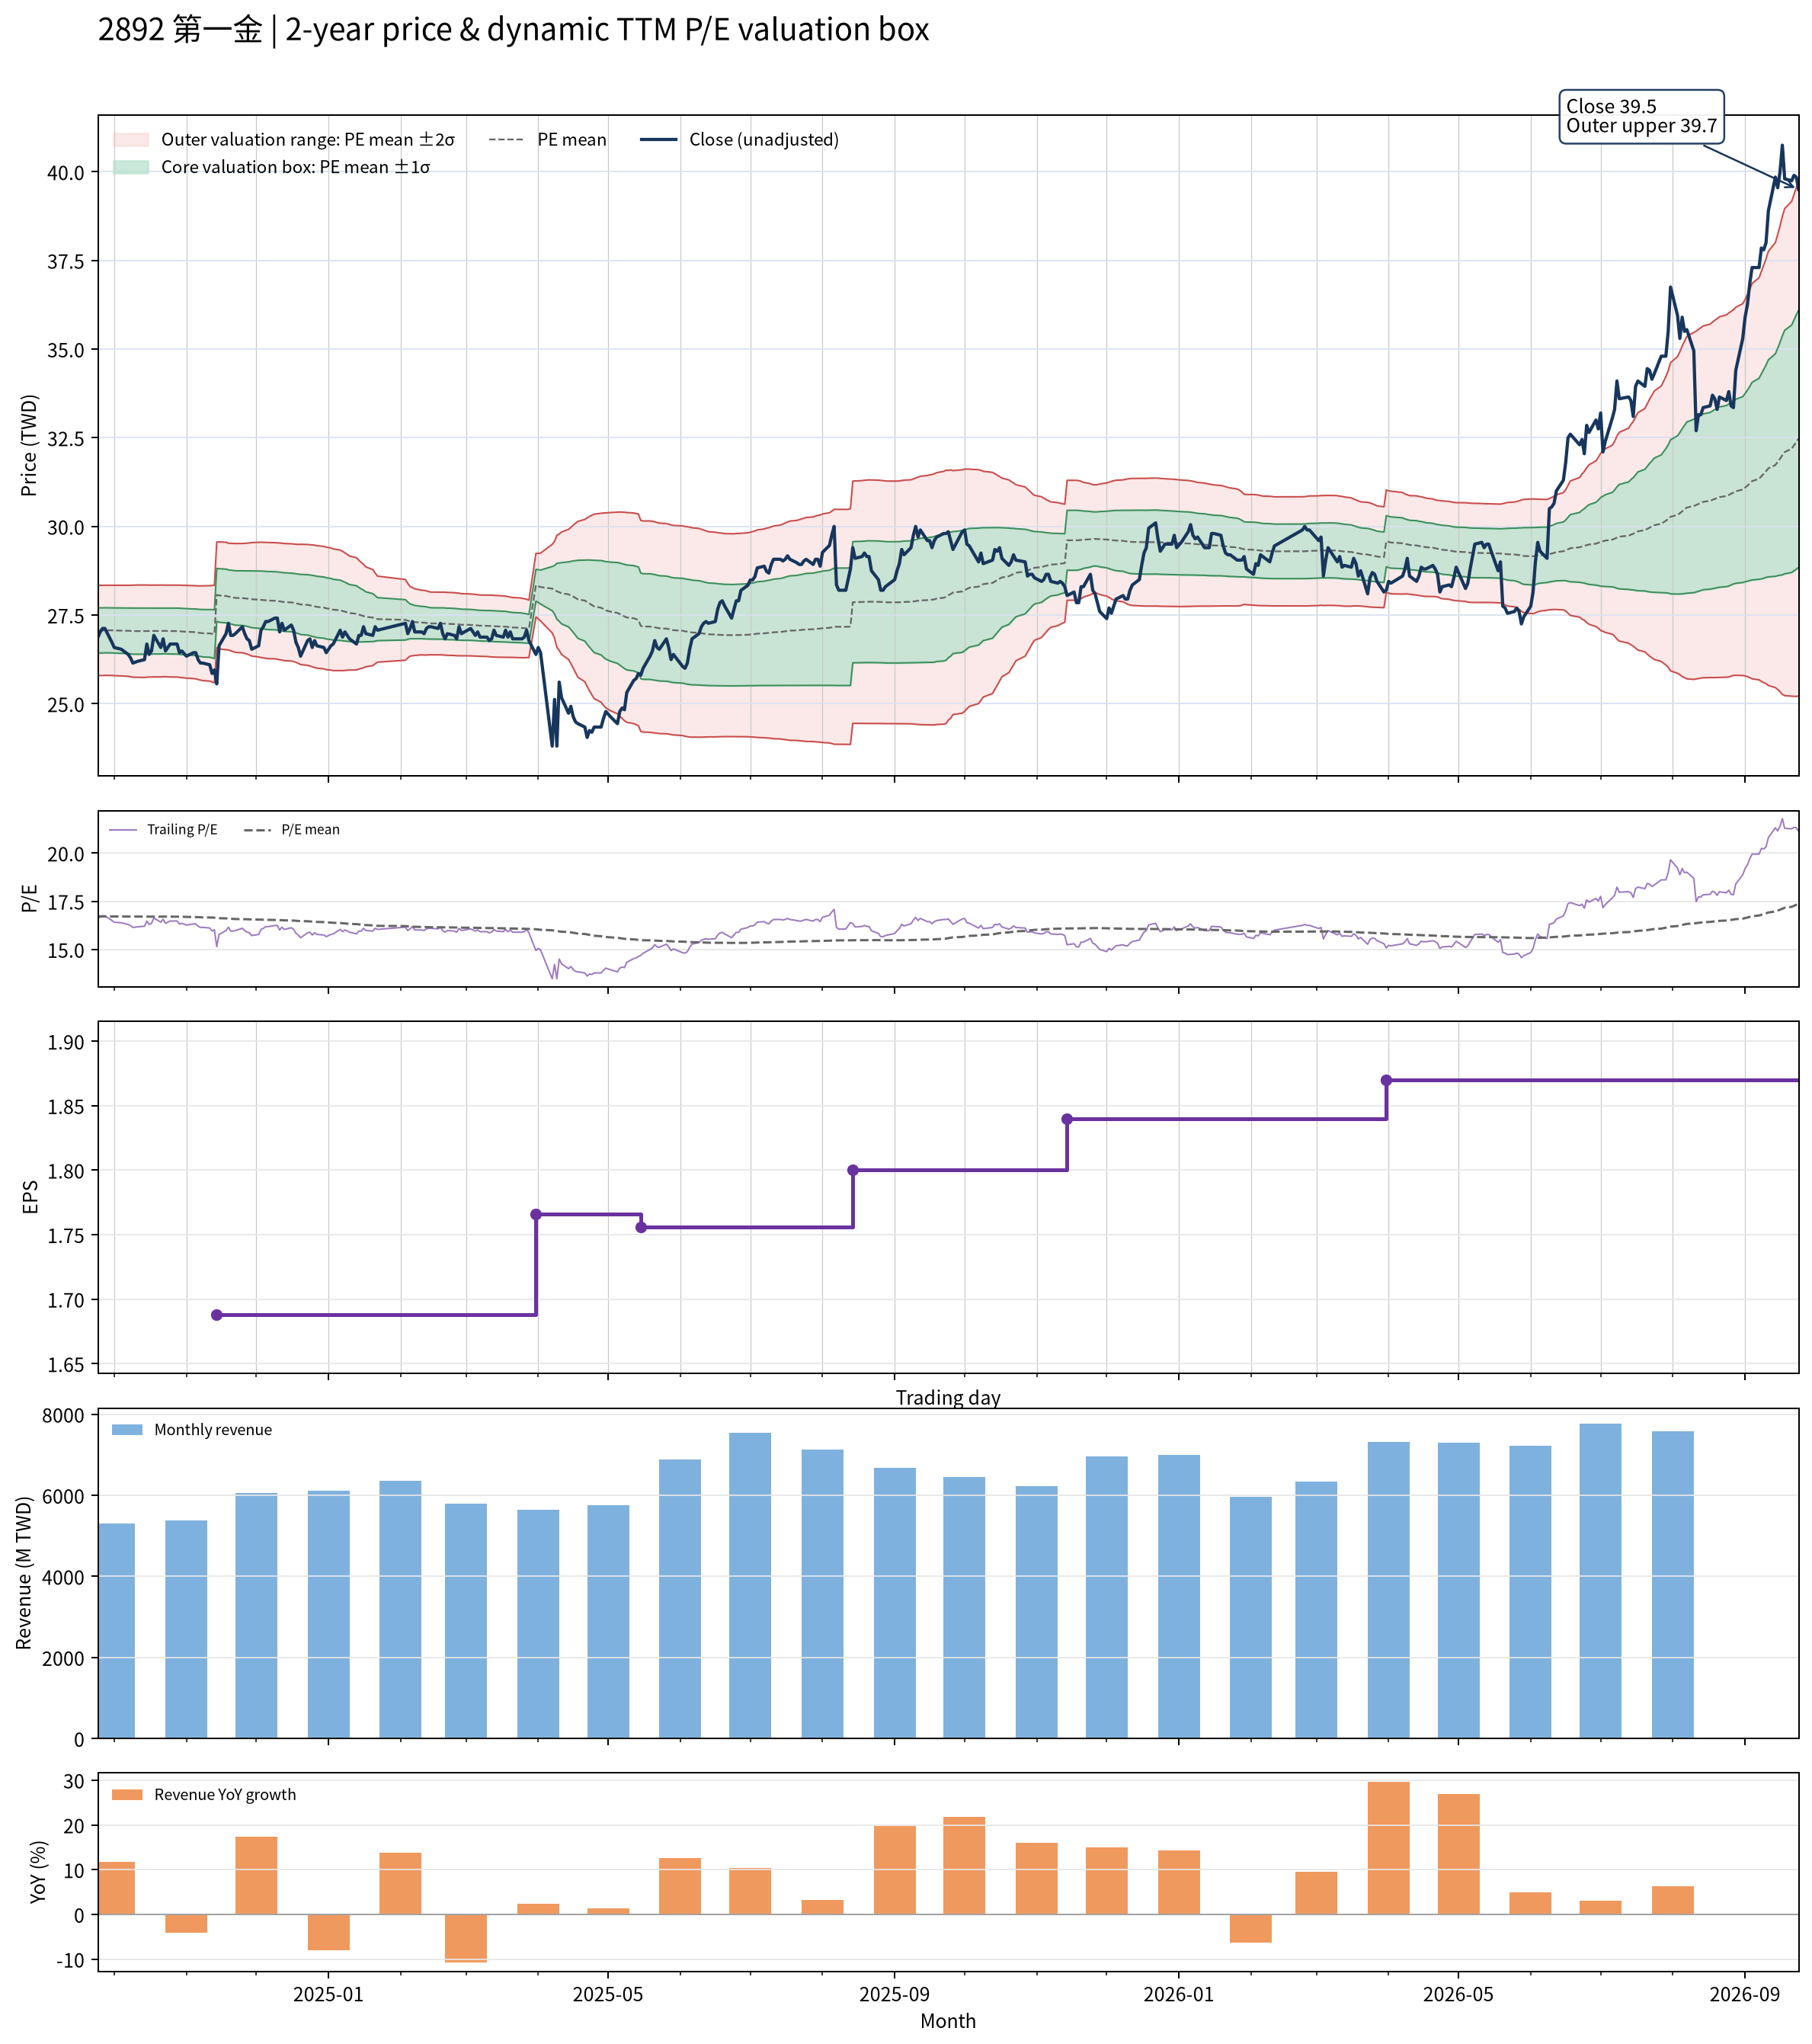

Source data for this figure (header and first rows):
date, close, available_date, period_end, ttm_eps, pe, pe_mean, pe_std, price_m2, price_m1, price_mean, price_p1, price_p2, forward_eps, forward_pe, forward_pe_mean, forward_pe_std, forward_price_m2, forward_price_m1, forward_price_mean, forward_price_p1, forward_price_p2
2024-09-24, 26.88, 2024-08-14, 2024-06-30, 1.62, 16.6, 16.71, 0.3929, 25.8, 26.43, 27.07, 27.71, 28.34, , , , , , , , , 
2024-09-25, 27.02, 2024-08-14, 2024-06-30, 1.62, 16.69, 16.71, 0.3928, 25.8, 26.43, 27.07, 27.7, 28.34, , , , , , , , , 
2024-09-26, 27.12, 2024-08-14, 2024-06-30, 1.62, 16.75, 16.71, 0.3927, 25.79, 26.43, 27.07, 27.7, 28.34, , , , , , , , , 
2024-09-27, 27.12, 2024-08-14, 2024-06-30, 1.62, 16.75, 16.72, 0.392, 25.8, 26.44, 27.07, 27.71, 28.34, , , , , , , , , 
2024-09-30, 26.73, 2024-08-14, 2024-06-30, 1.62, 16.51, 16.71, 0.3924, 25.8, 26.43, 27.07, 27.7, 28.34, , , , , , , , , 
2024-10-01, 26.59, 2024-08-14, 2024-06-30, 1.62, 16.42, 16.71, 0.3934, 25.79, 26.43, 27.07, 27.7, 28.34, , , , , , , , , 
2024-10-04, 26.54, 2024-08-14, 2024-06-30, 1.62, 16.39, 16.71, 0.3945, 25.78, 26.42, 27.06, 27.7, 28.34, , , , , , , , , 
2024-10-07, 26.39, 2024-08-14, 2024-06-30, 1.62, 16.3, 16.71, 0.3962, 25.77, 26.42, 27.06, 27.7, 28.34, , , , , , , , , 
2024-10-08, 26.29, 2024-08-14, 2024-06-30, 1.62, 16.23, 16.7, 0.3984, 25.76, 26.41, 27.05, 27.7, 28.34, , , , , , , , , 
2024-10-09, 26.15, 2024-08-14, 2024-06-30, 1.62, 16.14, 16.7, 0.4012, 25.75, 26.4, 27.05, 27.7, 28.35, , , , , , , , , 
2024-10-11, 26.2, 2024-08-14, 2024-06-30, 1.62, 16.17, 16.7, 0.4016, 25.75, 26.4, 27.05, 27.7, 28.35, , , , , , , , , 
2024-10-14, 26.24, 2024-08-14, 2024-06-30, 1.62, 16.2, 16.7, 0.4025, 25.74, 26.39, 27.05, 27.7, 28.35, , , , , , , , , 
2024-10-15, 26.68, 2024-08-14, 2024-06-30, 1.62, 16.48, 16.7, 0.4013, 25.75, 26.4, 27.05, 27.7, 28.35, , , , , , , , , 
2024-10-16, 26.39, 2024-08-14, 2024-06-30, 1.62, 16.3, 16.7, 0.3999, 25.75, 26.4, 27.05, 27.7, 28.35, , , , , , , , , 
2024-10-17, 26.49, 2024-08-14, 2024-06-30, 1.62, 16.36, 16.7, 0.4004, 25.75, 26.4, 27.05, 27.7, 28.35, , , , , , , , , 
2024-10-18, 26.93, 2024-08-14, 2024-06-30, 1.62, 16.63, 16.7, 0.3998, 25.76, 26.4, 27.05, 27.7, 28.35, , , , , , , , , 
2024-10-21, 26.59, 2024-08-14, 2024-06-30, 1.62, 16.42, 16.7, 0.4001, 25.75, 26.4, 27.05, 27.7, 28.35, , , , , , , , , 
2024-10-22, 26.83, 2024-08-14, 2024-06-30, 1.62, 16.57, 16.71, 0.3986, 25.76, 26.41, 27.05, 27.7, 28.35, , , , , , , , , 
2024-10-23, 26.49, 2024-08-14, 2024-06-30, 1.62, 16.36, 16.71, 0.3985, 25.76, 26.41, 27.05, 27.7, 28.35, , , , , , , , , 
2024-10-24, 26.59, 2024-08-14, 2024-06-30, 1.62, 16.42, 16.7, 0.3993, 25.76, 26.4, 27.05, 27.7, 28.34, , , , , , , , , 
2024-10-25, 26.68, 2024-08-14, 2024-06-30, 1.62, 16.48, 16.7, 0.3997, 25.76, 26.4, 27.05, 27.7, 28.34, , , , , , , , , 
2024-10-28, 26.68, 2024-08-14, 2024-06-30, 1.62, 16.48, 16.7, 0.4001, 25.75, 26.4, 27.05, 27.7, 28.34, , , , , , , , , 
2024-10-29, 26.44, 2024-08-14, 2024-06-30, 1.62, 16.33, 16.7, 0.4015, 25.74, 26.39, 27.04, 27.69, 28.34, , , , , , , , , 
2024-10-30, 26.49, 2024-08-14, 2024-06-30, 1.62, 16.36, 16.69, 0.4022, 25.73, 26.39, 27.04, 27.69, 28.34, , , , , , , , , 
2024-11-01, 26.34, 2024-08-14, 2024-06-30, 1.62, 16.27, 16.69, 0.4039, 25.72, 26.38, 27.03, 27.68, 28.34, , , , , , , , , 
2024-11-04, 26.44, 2024-08-14, 2024-06-30, 1.62, 16.33, 16.68, 0.4044, 25.71, 26.37, 27.02, 27.68, 28.33, , , , , , , , , 
2024-11-05, 26.44, 2024-08-14, 2024-06-30, 1.62, 16.33, 16.68, 0.4055, 25.7, 26.36, 27.01, 27.67, 28.33, , , , , , , , , 
2024-11-06, 26.24, 2024-08-14, 2024-06-30, 1.62, 16.2, 16.67, 0.4073, 25.69, 26.34, 27, 27.66, 28.32, , , , , , , , , 
2024-11-07, 26.15, 2024-08-14, 2024-06-30, 1.62, 16.14, 16.67, 0.4098, 25.67, 26.33, 26.99, 27.66, 28.32, , , , , , , , , 
2024-11-08, 26.15, 2024-08-14, 2024-06-30, 1.62, 16.14, 16.66, 0.4126, 25.65, 26.32, 26.99, 27.66, 28.32, , , , , , , , , 
2024-11-11, 26.1, 2024-08-14, 2024-06-30, 1.62, 16.11, 16.66, 0.4154, 25.64, 26.31, 26.98, 27.66, 28.33, , , , , , , , , 
2024-11-12, 25.85, 2024-08-14, 2024-06-30, 1.62, 15.96, 16.66, 0.4203, 25.61, 26.29, 26.97, 27.65, 28.34, , , , , , , , , 
2024-11-13, 25.95, 2024-08-14, 2024-06-30, 1.62, 16.02, 16.65, 0.424, 25.59, 26.28, 26.96, 27.65, 28.34, , , , , , , , , 
2024-11-14, 25.56, 2024-11-14, 2024-09-30, 1.688, 15.14, 16.63, 0.4414, 26.58, 27.33, 28.07, 28.82, 29.56, , , , , , , , , 
2024-11-15, 26.63, 2024-11-14, 2024-09-30, 1.688, 15.78, 16.62, 0.447, 26.54, 27.3, 28.05, 28.81, 29.56, , , , , , , , , 
2024-11-18, 26.98, 2024-11-14, 2024-09-30, 1.688, 15.98, 16.61, 0.4489, 26.52, 27.28, 28.04, 28.8, 29.55, , , , , , , , , 
2024-11-19, 27.27, 2024-11-14, 2024-09-30, 1.688, 16.16, 16.6, 0.4458, 26.52, 27.27, 28.02, 28.77, 29.53, , , , , , , , , 
2024-11-20, 26.93, 2024-11-14, 2024-09-30, 1.688, 15.95, 16.59, 0.449, 26.49, 27.25, 28.01, 28.77, 29.52, , , , , , , , , 
2024-11-21, 26.93, 2024-11-14, 2024-09-30, 1.688, 15.95, 16.59, 0.4516, 26.47, 27.23, 27.99, 28.76, 29.52, , , , , , , , , 
2024-11-22, 26.98, 2024-11-14, 2024-09-30, 1.688, 15.98, 16.58, 0.4545, 26.45, 27.22, 27.98, 28.75, 29.52, , , , , , , , , 
2024-11-25, 27.17, 2024-11-14, 2024-09-30, 1.688, 16.1, 16.58, 0.4566, 26.44, 27.21, 27.98, 28.75, 29.52, , , , , , , , , 
2024-11-26, 26.98, 2024-11-14, 2024-09-30, 1.688, 15.98, 16.57, 0.4593, 26.42, 27.2, 27.97, 28.75, 29.52, , , , , , , , , 
2024-11-27, 26.83, 2024-11-14, 2024-09-30, 1.688, 15.9, 16.57, 0.4634, 26.4, 27.18, 27.96, 28.75, 29.53, , , , , , , , , 
2024-11-28, 26.78, 2024-11-14, 2024-09-30, 1.688, 15.87, 16.56, 0.4678, 26.38, 27.17, 27.96, 28.74, 29.53, , , , , , , , , 
2024-11-29, 26.54, 2024-11-14, 2024-09-30, 1.688, 15.72, 16.56, 0.4739, 26.35, 27.15, 27.95, 28.75, 29.54, , , , , , , , , 
2024-12-02, 26.63, 2024-11-14, 2024-09-30, 1.688, 15.78, 16.55, 0.479, 26.32, 27.13, 27.94, 28.74, 29.55, , , , , , , , , 
2024-12-03, 27.07, 2024-11-14, 2024-09-30, 1.688, 16.04, 16.55, 0.4813, 26.31, 27.12, 27.93, 28.74, 29.55, , , , , , , , , 
2024-12-04, 27.17, 2024-11-14, 2024-09-30, 1.688, 16.1, 16.54, 0.4829, 26.29, 27.11, 27.92, 28.74, 29.55, , , , , , , , , 
2024-12-05, 27.32, 2024-11-14, 2024-09-30, 1.688, 16.18, 16.54, 0.4839, 26.28, 27.1, 27.92, 28.73, 29.55, , , , , , , , , 
2024-12-06, 27.32, 2024-11-14, 2024-09-30, 1.688, 16.18, 16.54, 0.485, 26.27, 27.09, 27.91, 28.73, 29.55, , , , , , , , , 
2024-12-09, 27.41, 2024-11-14, 2024-09-30, 1.688, 16.24, 16.53, 0.4856, 26.27, 27.08, 27.9, 28.72, 29.54, , , , , , , , , 
2024-12-10, 27.41, 2024-11-14, 2024-09-30, 1.688, 16.24, 16.53, 0.486, 26.26, 27.08, 27.9, 28.72, 29.54, , , , , , , , , 
2024-12-11, 27.02, 2024-11-14, 2024-09-30, 1.688, 16.01, 16.52, 0.4879, 26.24, 27.06, 27.89, 28.71, 29.53, , , , , , , , , 
2024-12-12, 27.27, 2024-11-14, 2024-09-30, 1.688, 16.16, 16.52, 0.4882, 26.23, 27.05, 27.88, 28.7, 29.53, , , , , , , , , 
2024-12-13, 27.07, 2024-11-14, 2024-09-30, 1.688, 16.04, 16.51, 0.4893, 26.22, 27.04, 27.87, 28.69, 29.52, , , , , , , , , 
2024-12-16, 27.22, 2024-11-14, 2024-09-30, 1.688, 16.13, 16.5, 0.4897, 26.2, 27.03, 27.86, 28.68, 29.51, , , , , , , , , 
2024-12-17, 27.07, 2024-11-14, 2024-09-30, 1.688, 16.04, 16.5, 0.4909, 26.19, 27.02, 27.85, 28.68, 29.5, , , , , , , , , 
2024-12-18, 26.73, 2024-11-14, 2024-09-30, 1.688, 15.84, 16.49, 0.4934, 26.17, 27, 27.83, 28.67, 29.5, , , , , , , , , 
2024-12-19, 26.59, 2024-11-14, 2024-09-30, 1.688, 15.75, 16.48, 0.4967, 26.14, 26.98, 27.82, 28.65, 29.49, , , , , , , , , 
2024-12-20, 26.34, 2024-11-14, 2024-09-30, 1.688, 15.61, 16.47, 0.5023, 26.1, 26.95, 27.8, 28.65, 29.5, , , , , , , , , 
... 427 more rows
